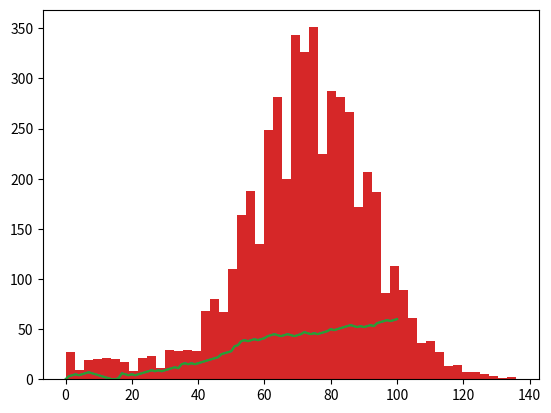

The matplotlib source for this figure:
import numpy as np
np.random.seed(123)

random_walk = [0]
for x in range(100) :
    # Set step: last element in random_walk
    step = random_walk[-1]
    #This is a key statement to accumulate. We must have random_walk initialized at least one element earlier.

    # Roll the dice
    dice = np.random.randint(1,7) #Only produce int random number

    # Determine next step
    if dice <= 2:
        step = max(step - 1,0) # make sure never goes to below zero floor.
    elif dice <= 5: # No need to do this way -> (dice == 3 or dice == 4  or dice == 5 ):
        step = step + 1
    else:
        step = step + np.random.randint(1,7)

    # append next_step to random_walk
    random_walk.append(step) #This is another key statement.


print(random_walk)

import matplotlib.pyplot as plt
%matplotlib inline 
 
plt.plot(random_walk) #From the plot understand a single random walk.
plt.show()

#Simulate multiple random walks _ 1
np.random.seed(123)
all_walks = [] 
#***** Here if all_walks = [0], then it will  have problems. 
#See the comments in the end of this example
for i in range(5000) :
    random_walk = [0] #I must have one elment initialized as I will access the final element in next loop
    for x in range(100) :
        step = random_walk[-1]
        dice = np.random.randint(1,7)
        if dice <= 2:
            step = max(0, step - 1)
        elif dice <= 5:
            step = step + 1
        else:
            step = step + np.random.randint(1,7)
            
        if np.random.rand() <= 0.001 : #Seems useless 
            step = 0

        random_walk.append(step)
  
    all_walks.append(random_walk)
# Convert all_walks to Numpy array: np_aw
np_aw = np.array(all_walks) #Its shape is (5000,101)

# # Transpose np_aw: np_aw_t
np_aw_t = np.transpose(np_aw) 
#I don't need this complexity. I only need the last element of random_walk, so things can be much simpler. See
#the simple way as in next cell. 

#The plot with original 2D array is not so good because it is not plotting along the right direciton. I need make sure
#which direction is the one I want.
#Also note that we can plot a 2D array, with N lines. 
#plt.plot(np_aw_t)
#plt.show()
ends = np_aw_t[-1] #Again we need the last element of each random walk, also, we need the transpose of the array.
plt.hist(ends,bins = 50) #Without the setting bins = 500, the default bins = 10.
plt.show()


# #Explain why I cannot initialize all_walks = [0]
# all_walks1 = [[2,1,3]]
# #If all_walks1 = [2], all_walks1.append([1,2]) is OK, but when transferring to np.array, then there will be problem
# #If all_walks1 = [[2]], all_walks1.append([1,2]) is OK, trans-to-np.array is also fine, but array element is list.
# #If all_walks1 = [[2,1]], all_walks1.append([1,2]) is OK, trans-to-np.array is also fine, and array element are numbers!!!.
# #If If all_walks1 = [[2,1]], all_walks1.append([1,2]) is OK, trans-to-np.array is also fine, and array element are numbers!!!.
# all_walks1.append([1,2])
# all_walks1.append([2,2])
# print(all_walks1)
# arr = np.array(all_walks1)
# arr


#Here I use a simple way as compared to the earlier way. 
#Case Study: Hacker Statistics
import numpy as np
np.random.seed(123)

# Simulate single Random Walk
random_walk = [0]
# Complete the range(100)
for x in range(100) :
    # Set step: last element in random_walk
    step = random_walk[-1]
    #This is a key statement to accumulate. We must have random_walk initialized at least one element earlier.

    # Roll the dice
    dice = np.random.randint(1,7) #Only produce int random number

    # Determine next step
    if dice <= 2:
        step = max(step - 1,0) # make sure never goes to below zero floor.
    elif dice <= 5: # No need to do this way -> (dice == 3 or dice == 4  or dice == 5 ):
        step = step + 1
    else:
        step = step + np.random.randint(1,7)

    # append next_step to random_walk
    random_walk.append(step) #This is another key statement.

# Print random_walk
print(random_walk)
# Import matplotlib.pyplot as plt
import matplotlib.pyplot as plt
%matplotlib inline 
#I cannot put any comments after the above line.
#without this, no plot will show. Note only one %, matplotlib is not matplot. 
plt.plot(random_walk) #From the plot understand a single random walk.
plt.show()
#If you pass only one argument, Python will know what to do and will use the index of the list to map onto the x axis, 
#and the values in the list onto the y axis.

#Simulate multiple random walks _ 1
np.random.seed(123)
all_walks = [] #***** Here if all_walks = [0], then it will  have problems. See the comments in the end of this example
for i in range(5000) :
    random_walk = [0] #I must have one elment initialized as I will access the final element in next loop
    for x in range(100) :
        step = random_walk[-1]
        dice = np.random.randint(1,7)
        if dice <= 2:
            step = max(0, step - 1)
        elif dice <= 5:
            step = step + 1
        else:
            step = step + np.random.randint(1,7)
            
        if np.random.rand() <= 0.001 : #Seems useless 
            step = 0

        random_walk.append(step)
  
    all_walks.append(random_walk[-1]) ## I only need the last element. This way all_walks is just a 1D array. 
# Convert all_walks to Numpy array: np_aw
np_aw = np.array(all_walks)

plt.hist(np_aw,bins = 50) #Without the setting bins = 500, the default bins = 10.
plt.show()
print(np_aw.shape)
